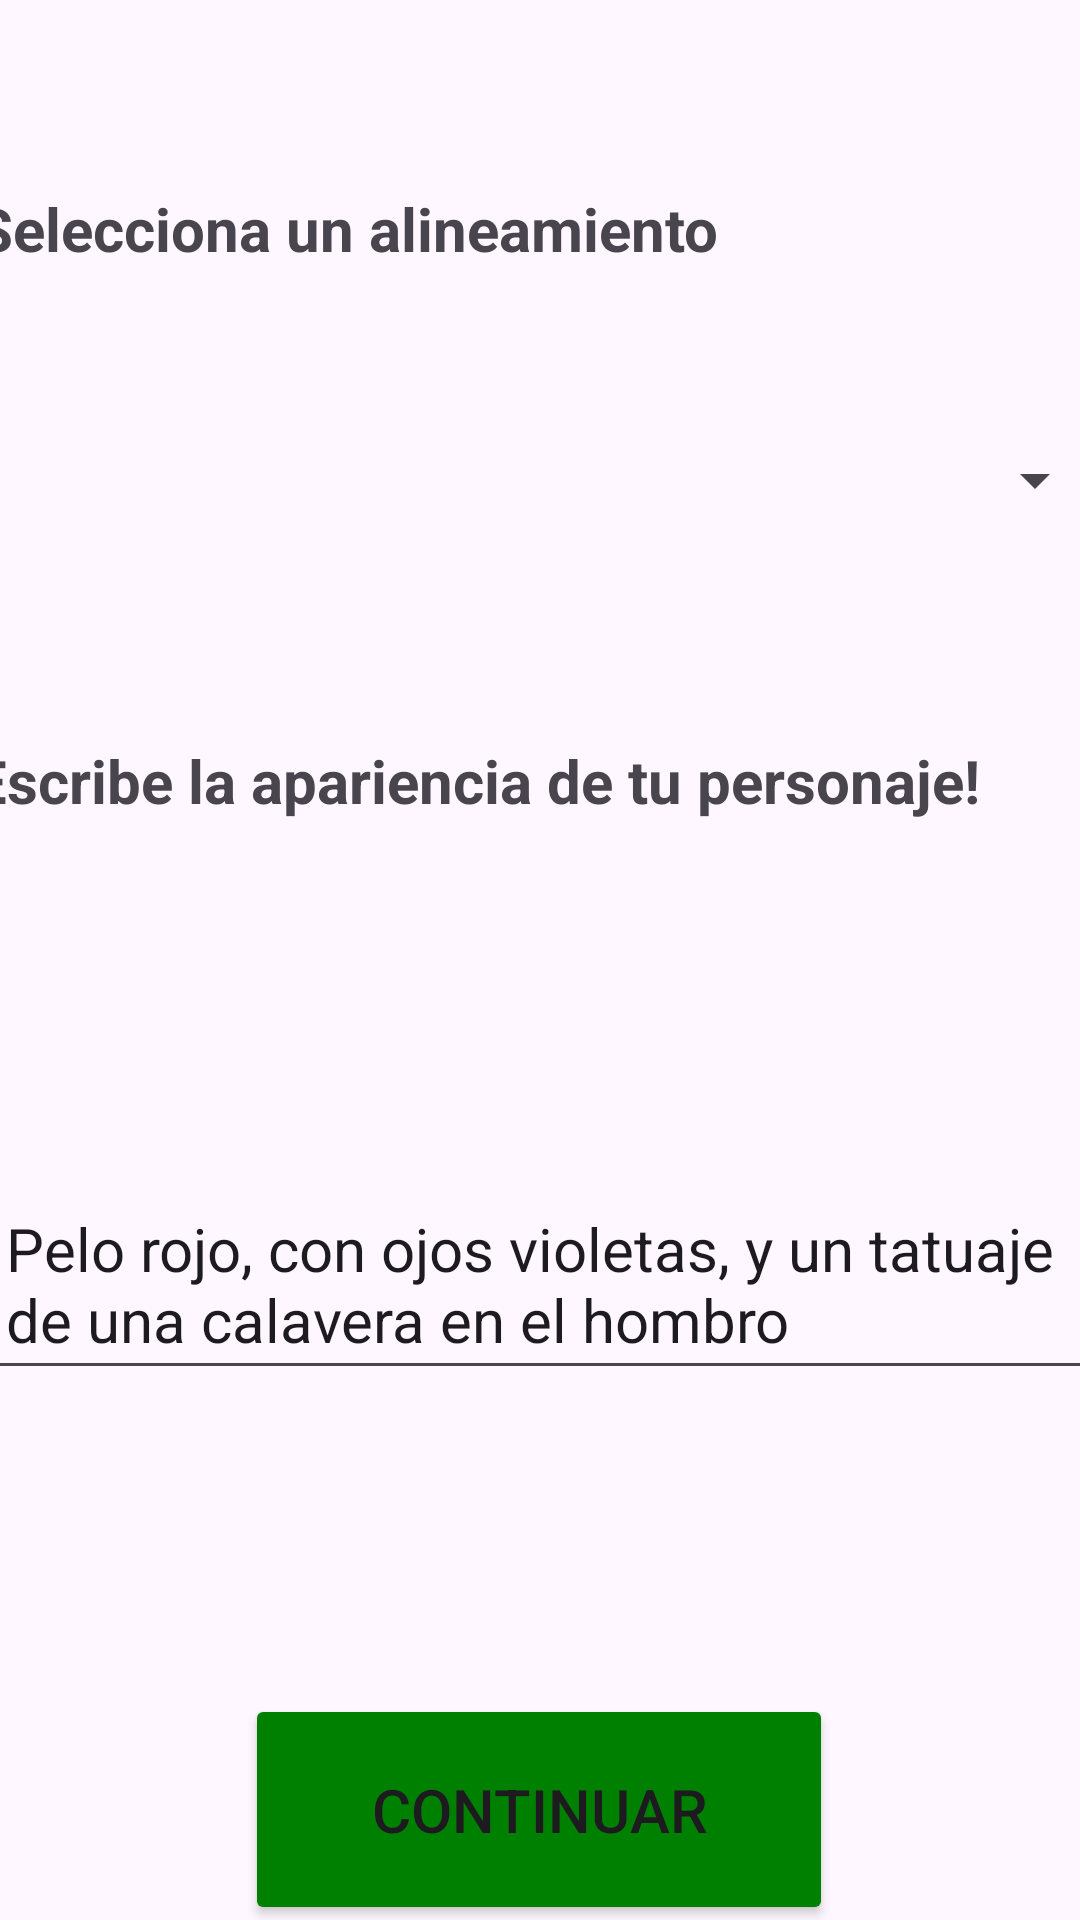

This screen was rendered from an Android layout file. Write that file and the resources it references.
<!-- AndroidManifest.xml: application theme Theme.MiListaDeHeroes -->
<!-- res/layout/fragment_character_creation_seventh.xml -->
<?xml version="1.0" encoding="utf-8"?>
<androidx.constraintlayout.widget.ConstraintLayout xmlns:android="http://schemas.android.com/apk/res/android"
    xmlns:app="http://schemas.android.com/apk/res-auto"
    xmlns:tools="http://schemas.android.com/tools"
    android:layout_width="409dp"
    android:layout_height="match_parent">

    <TextView
        android:id="@+id/textView3"
        android:layout_width="378dp"
        android:layout_height="65dp"
        android:layout_marginStart="16dp"
        android:layout_marginTop="75dp"
        android:layout_marginEnd="15dp"
        android:layout_marginBottom="525dp"
        android:fontFamily="sans-serif"
        android:text="Selecciona un alineamiento"
        android:textSize="20sp"
        android:textStyle="bold"
        app:layout_constraintBottom_toBottomOf="parent"
        app:layout_constraintEnd_toEndOf="parent"
        app:layout_constraintStart_toStartOf="parent"
        app:layout_constraintTop_toTopOf="parent" />

    <Spinner
        android:id="@+id/aligmentSpinner"
        android:layout_width="378dp"
        android:layout_height="65dp"
        android:layout_marginStart="15dp"
        android:layout_marginTop="140dp"
        android:layout_marginEnd="16dp"
        android:layout_marginBottom="460dp"
        app:layout_constraintBottom_toBottomOf="parent"
        app:layout_constraintEnd_toEndOf="parent"
        app:layout_constraintStart_toStartOf="parent"
        app:layout_constraintTop_toTopOf="parent" />

    <TextView
        android:id="@+id/textView11"
        android:layout_width="378dp"
        android:layout_height="65dp"
        android:layout_marginStart="15dp"
        android:layout_marginTop="259dp"
        android:layout_marginEnd="16dp"
        android:layout_marginBottom="341dp"
        android:fontFamily="sans-serif"
        android:text="Escribe la apariencia de tu personaje!"
        android:textSize="20sp"
        android:textStyle="bold"
        app:layout_constraintBottom_toBottomOf="parent"
        app:layout_constraintEnd_toEndOf="parent"
        app:layout_constraintStart_toStartOf="parent"
        app:layout_constraintTop_toTopOf="parent" />

    <Button
        android:id="@+id/forwardBtn123"
        android:layout_width="196dp"
        android:layout_height="77dp"
        android:layout_marginStart="106dp"
        android:layout_marginTop="577dp"
        android:layout_marginEnd="107dp"
        android:layout_marginBottom="11dp"
        android:backgroundTint="@color/details"
        android:text="Continuar"
        android:textSize="20sp"
        app:layout_constraintBottom_toBottomOf="parent"
        app:layout_constraintEnd_toEndOf="parent"
        app:layout_constraintStart_toStartOf="parent"
        app:layout_constraintTop_toTopOf="parent" />

    <EditText
        android:id="@+id/appearance"
        android:layout_width="378dp"
        android:layout_height="wrap_content"
        android:layout_marginStart="16dp"
        android:layout_marginTop="324dp"
        android:layout_marginEnd="15dp"
        android:layout_marginBottom="108dp"
        android:gravity="start|top"
        android:inputType="textMultiLine"
        android:padding="10dp"
        android:text="Pelo rojo, con ojos violetas, y un tatuaje de una calavera en el hombro"
        android:textSize="20sp"
        app:layout_constraintBottom_toBottomOf="parent"
        app:layout_constraintEnd_toEndOf="parent"
        app:layout_constraintStart_toStartOf="parent"
        app:layout_constraintTop_toTopOf="parent" />

</androidx.constraintlayout.widget.ConstraintLayout>
<!-- resources referenced by this layout -->
<resources>
  <color name="details">#008000</color>
  <style name="Theme.MiListaDeHeroes" parent="Base.Theme.MiListaDeHeroes" />
  <style name="Base.Theme.MiListaDeHeroes" parent="Theme.Material3.DayNight.NoActionBar">
          
          
      </style>
</resources>
